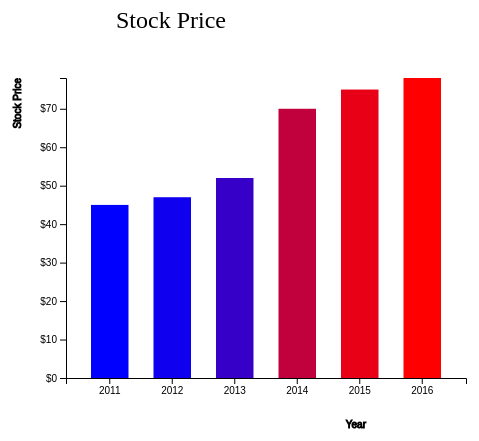
D3 v7 page, settled after 360 driven frames (6 s of simulated time); the page loaded 1 data file(s).


    var svg = d3.select("svg");
    var margin = 200;
    var width = svg.attr("width") - margin;
    var height = svg.attr("height") - margin;
    svg.append("text")
        .attr("transform", "translate(100,0)")
        .attr("x", 50)
        .attr("y", 50)
        .attr("font-size", "24px")
        .text("Stock Price")
    var x = d3.scaleBand().range([0, width]).padding(0.4);
    var y = d3.scaleLinear().range([height, 0]);
    color = d3.scaleLinear();

    var g = svg.append("g")
        .attr("transform", "translate(" + 100 + "," + 100 + ")");
    d3.csv("data/ex-15.csv").then(function (data) {
        x.domain(data.map(function (d) { return d.year; }));
        y.domain([0, d3.max(data, function (d) { return d.value; })]);
        g.append("g")
            .attr("transform", "translate(0," + height + ")")
            .call(d3.axisBottom(x))
            .append("text")
            .attr("y", height - 250)
            .attr("x", width - 100)
            .attr("text-anchor", "end")
            .attr("stroke", "black")
            .text("Year");
        g.append("g")
            .call(d3.axisLeft(y).tickFormat(function (d) {
                return "$" + d;
            }).ticks(10))
            .append("text")
            .attr("transform", "rotate(-90)")
            .attr("y", 6)
            .attr("dy", "-5.1em")
            .attr("text-anchor", "end")
            .attr("stroke", "black")
            .text("Stock Price");

        color = d3.scaleLinear()
            .domain([d3.min(data, function (d) { return d.value; }),
            d3.max(data, function (d) { return d.value; })])
            .range(["blue", "red"]);
        g.selectAll(".bar")
            .data(data)
            .enter().append("rect")
            .attr("class", "bar")
            // .on(….. ) – call mouse events here…
            .on("mouseover", onMouseOver)
            .on("mouseout", onMouseOut)
            .attr("x", function (d) { return x(d.year); })
            .attr("y", function (d) { return y(d.value); })
            .attr("width", x.bandwidth())
            .attr("fill", function (d) { return color(d.value) })
            .transition()
            .ease(d3.easeLinear)
            .duration(400)
            .delay(function (d, i) {
                return i * 50;
            })
            .attr("height", function (d) { return height - y(d.value); });
    });


    //mouseover event handler function
    function onMouseOver(d, i) {
        d3.select(this).attr('class', 'highlight');
        d3.select(this)
            .transition() // adds animation
            .duration(400)
            .attr('width', x.bandwidth() + 5)
            .attr("y", function (d) { return y(d.value) - 10; })
            .attr("height", function (d) { return height - y(d.value) + 10; })
            .style("stroke", function (d) { // add brighter stroke to emphasise selected bar.
                return d3.rgb(color(d.value)).darker(-2)
            })
            .style("stroke-width", "4px")
        g.append("text")
            .attr('class', 'val')
            .attr('x', function () {
                return x(i.year);
            })
            .attr('y', function () {
                return y(i.value) - 15;
            })
            .text(function (d) { return '$' + i.value; }); // Value of the text
    }
    //mouseout event handler function
    function onMouseOut(d, i) {
        // use the text label class to remove label on mouseout
        d3.select(this).attr('class', 'bar');
        d3.select(this)
            .transition() // adds animation
            .duration(400)
            .attr('width', x.bandwidth())
            .attr("y", function (d) { return y(i.value); })
            .attr("height", function (d) { return height - y(i.value); })
            .style("stroke-width", "0px");

        d3.selectAll('.val')
            .remove()
    }



### data: data/ex-15.csv
year, value
2011, 45
2012, 47
2013, 52
2014, 70
2015, 75
2016, 78